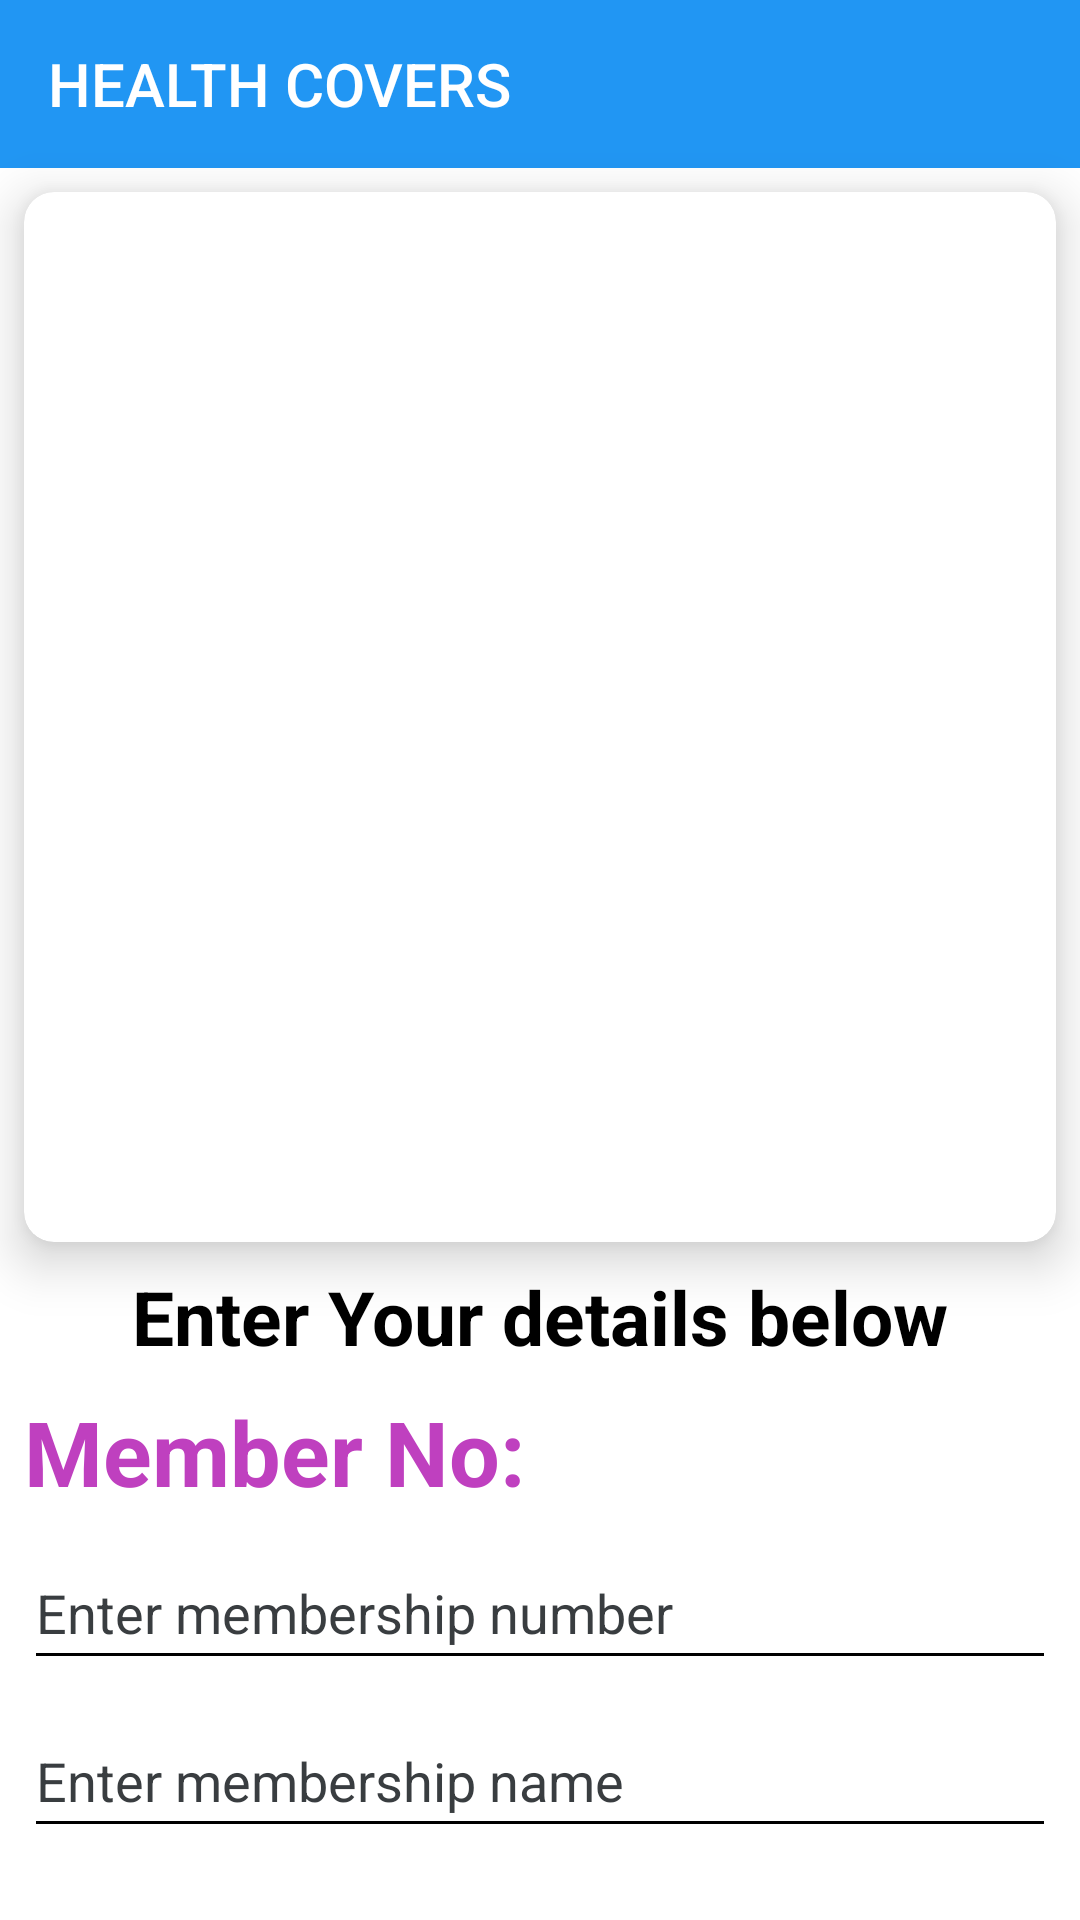

Reconstruct the res/layout file that produces this screen, plus the resources it refers to.
<!-- AndroidManifest.xml: activity theme Theme.BeyondZero.NoActionBar -->
<!-- res/layout/activity_insuarance.xml -->
<?xml version="1.0" encoding="utf-8"?>
<androidx.core.widget.NestedScrollView
    xmlns:android="http://schemas.android.com/apk/res/android"
    xmlns:app="http://schemas.android.com/apk/res-auto"
    xmlns:tools="http://schemas.android.com/tools"
    android:layout_width="match_parent"
    android:layout_height="match_parent"
    tools:context=".Activites.InsuaranceActivity"
    android:background="@color/white"
    android:orientation="vertical">
    <androidx.constraintlayout.widget.ConstraintLayout
        android:layout_width="match_parent"
        android:layout_height="wrap_content">
    <Toolbar
        android:id="@+id/toolbar"
        android:layout_width="match_parent"
        android:layout_height="wrap_content"
        android:background="@color/blue"
        android:textAlignment="center"
        android:title="HEALTH COVERS"
        android:titleTextColor="@color/white"
        android:titleMarginStart="0dp"
        app:layout_constraintEnd_toEndOf="parent"
        app:layout_constraintStart_toStartOf="parent"
        app:layout_constraintTop_toTopOf="parent" />

    <androidx.cardview.widget.CardView
        android:id="@+id/cardView5"
        android:layout_width="match_parent"
        android:layout_height="wrap_content"
        android:layout_marginStart="8dp"
        android:layout_marginTop="8dp"
        android:layout_marginEnd="8dp"
        app:cardBackgroundColor="@color/white"
        app:cardCornerRadius="10dp"
        app:cardElevation="10dp"
        app:layout_constraintEnd_toEndOf="parent"
        app:layout_constraintStart_toStartOf="parent"
        app:layout_constraintTop_toBottomOf="@+id/toolbar">

        <androidx.constraintlayout.widget.ConstraintLayout
            android:layout_width="match_parent"
            android:layout_height="match_parent">

            <ImageView
                android:layout_width="match_parent"
                android:layout_height="350dp"
                android:scaleType="centerCrop"
                android:src="@drawable/nhhif"
                app:layout_constraintEnd_toEndOf="parent"
                app:layout_constraintStart_toStartOf="parent"
                app:layout_constraintTop_toTopOf="parent" />

        </androidx.constraintlayout.widget.ConstraintLayout>
    </androidx.cardview.widget.CardView>

    <TextView
        android:id="@+id/details"
        android:layout_width="wrap_content"
        android:layout_height="wrap_content"
        android:layout_marginTop="8dp"
        android:text="Enter Your details below"
        android:textColor="@color/black"
        android:textSize="25sp"
        android:textStyle="bold"
        app:layout_constraintEnd_toEndOf="parent"
        app:layout_constraintStart_toStartOf="parent"
        app:layout_constraintTop_toBottomOf="@+id/cardView5" />

    <TextView
        android:id="@+id/nhif"
        android:layout_width="wrap_content"
        android:layout_height="wrap_content"
        android:layout_marginStart="8dp"
        android:layout_marginTop="8dp"
        android:text="Member No:"
        android:textColor="@color/purple"
        android:textSize="30sp"
        android:textStyle="bold"
        app:layout_constraintStart_toStartOf="parent"
        app:layout_constraintTop_toBottomOf="@+id/details" />
    <EditText
        android:id="@+id/nhif_no"
        android:layout_width="0dp"
        android:layout_height="48dp"
        android:layout_marginStart="8dp"
        android:layout_marginTop="8dp"
        android:layout_marginEnd="8dp"
        android:backgroundTint="@color/black"
        android:drawablePadding="14dp"
        android:hint="Enter membership number"
        android:minHeight="48dp"
        android:textColor="@color/black"
        android:textColorHint="@color/grey"
        app:layout_constraintEnd_toEndOf="parent"
        app:layout_constraintHorizontal_bias="0.0"
        app:layout_constraintStart_toStartOf="parent"
        app:layout_constraintTop_toBottomOf="@+id/nhif" />
    <EditText
        android:id="@+id/nhif_name"
        android:layout_width="0dp"
        android:layout_height="48dp"
        android:layout_marginStart="8dp"
        android:layout_marginTop="8dp"
        android:layout_marginEnd="8dp"
        android:backgroundTint="@color/black"
        android:drawablePadding="14dp"
        android:hint="Enter membership name"
        android:minHeight="48dp"
        android:textColor="@color/black"
        android:textColorHint="@color/grey"
        app:layout_constraintEnd_toEndOf="parent"
        app:layout_constraintHorizontal_bias="0.0"
        app:layout_constraintStart_toStartOf="parent"
        app:layout_constraintTop_toBottomOf="@+id/nhif_no" />
    <EditText
        android:id="@+id/nhif_id"
        android:layout_width="0dp"
        android:layout_height="48dp"
        android:layout_marginStart="8dp"
        android:layout_marginTop="8dp"
        android:layout_marginEnd="8dp"
        android:backgroundTint="@color/black"
        android:drawablePadding="14dp"
        android:hint="Enter National ID number"
        android:minHeight="48dp"
        android:textColor="@color/black"
        android:textColorHint="@color/grey"
        app:layout_constraintEnd_toEndOf="parent"
        app:layout_constraintHorizontal_bias="0.0"
        app:layout_constraintStart_toStartOf="parent"
        app:layout_constraintTop_toBottomOf="@+id/nhif_name" />

        <androidx.appcompat.widget.AppCompatButton
            android:id="@+id/submit_btn"
            android:layout_width="match_parent"
            android:layout_height="wrap_content"
            android:layout_marginStart="32dp"
            android:layout_marginTop="8dp"
            android:layout_marginEnd="32dp"
            android:layout_marginBottom="8dp"
            android:background="@drawable/call_btn_background"
            android:text="SUBMIT"
            android:textColor="@color/white"
            android:textSize="20sp"
            android:textStyle="bold"
            app:layout_constraintBottom_toBottomOf="parent"
            app:layout_constraintEnd_toEndOf="parent"
            app:layout_constraintHorizontal_bias="0.0"
            app:layout_constraintStart_toStartOf="parent"
            app:layout_constraintTop_toBottomOf="@+id/nhif_id" />
    </androidx.constraintlayout.widget.ConstraintLayout>
</androidx.core.widget.NestedScrollView>
<!-- resources referenced by this layout -->
<resources>
  <color name="black">#FF000000</color>
  <color name="blue">#2196F3</color>
  <color name="grey">#393d40</color>
  <color name="purple">#BF40BF</color>
  <color name="white">#FFFFFFFF</color>
  <style name="Theme.BeyondZero.NoActionBar">
          <item name="windowActionBar">false</item>
          <item name="windowNoTitle">true</item>
      </style>
</resources>
